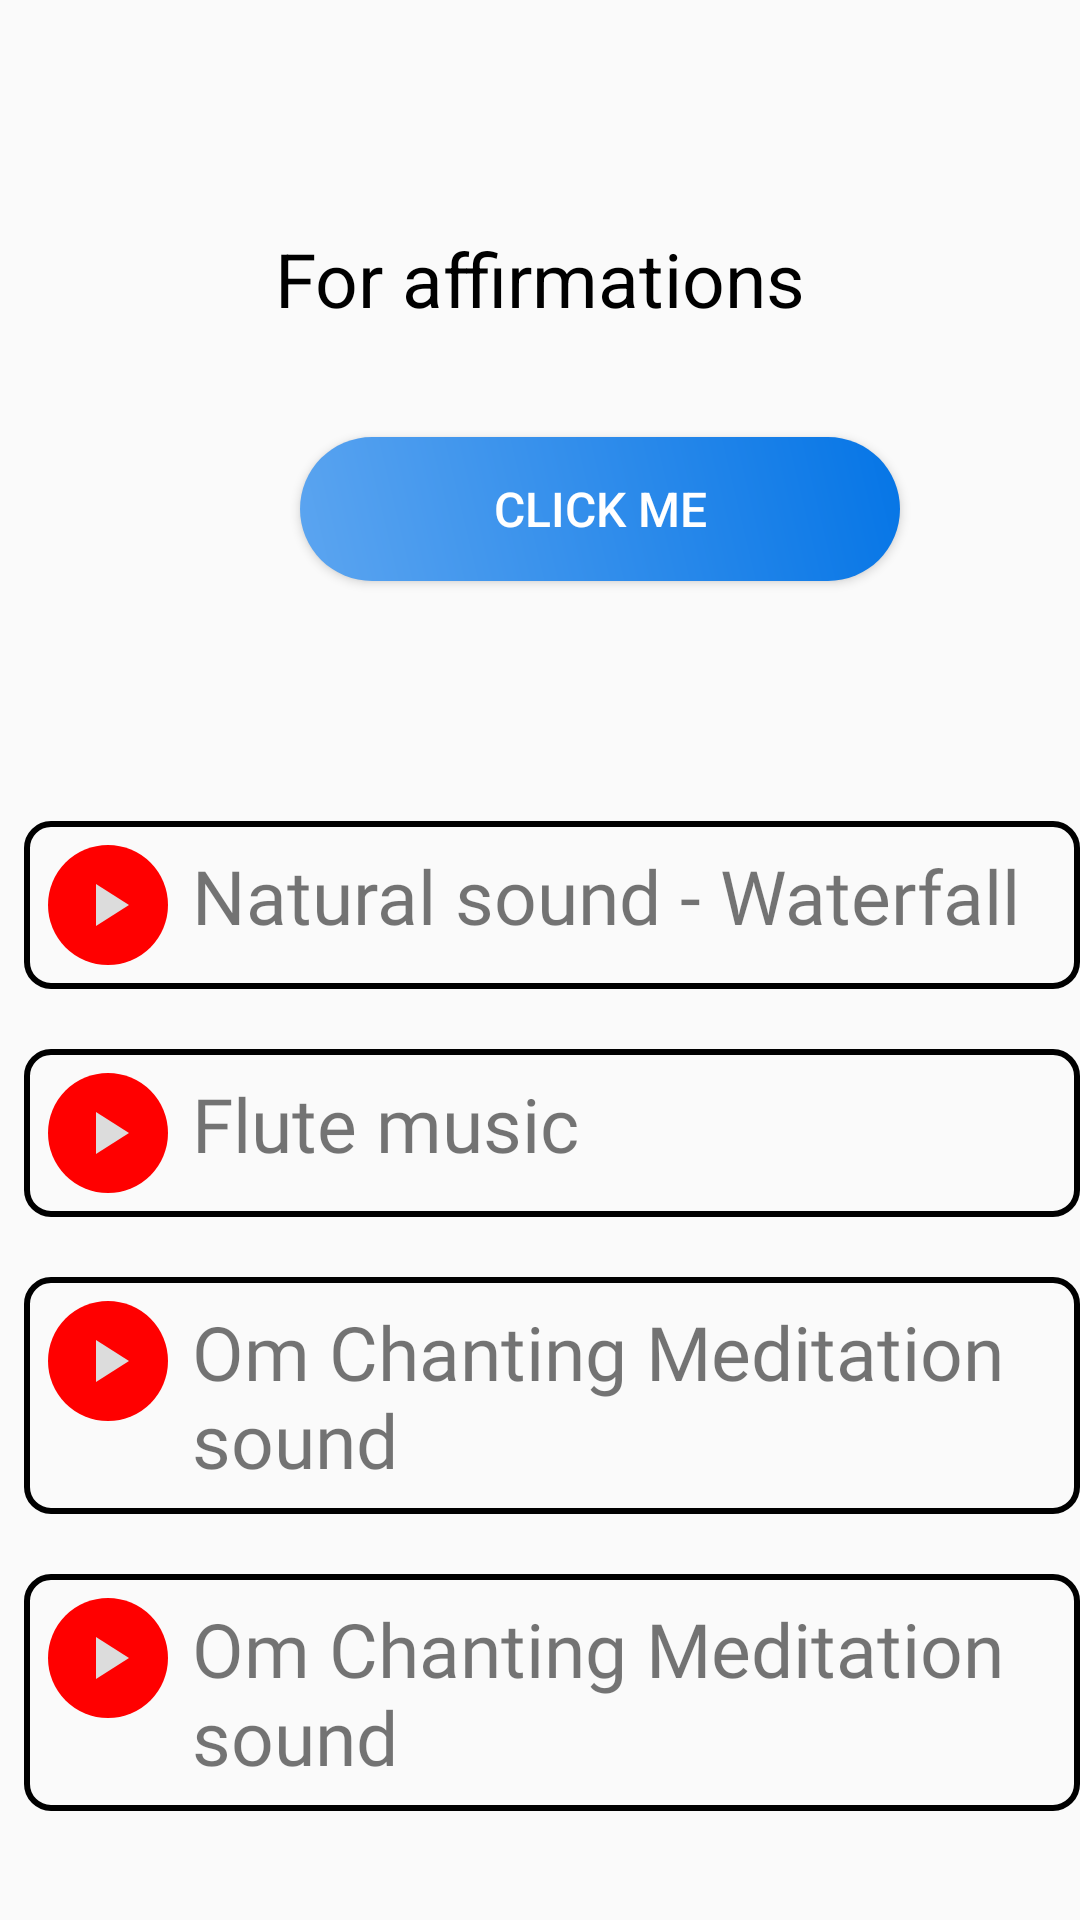

This screen was rendered from an Android layout file. Write that file and the resources it references.
<!-- AndroidManifest.xml: application theme Theme.MentalHealth -->
<!-- res/layout/activity_song.xml -->
<?xml version="1.0" encoding="utf-8"?>
<LinearLayout xmlns:android="http://schemas.android.com/apk/res/android"
    android:layout_width="match_parent"
    android:layout_height="match_parent"
    android:orientation="vertical">

    <TextView
        android:layout_width="match_parent"
        android:layout_height="wrap_content"
        android:id="@+id/aff"
        android:layout_marginTop="60dp"
        android:text="For affirmations"
        android:textColor="@color/black"
        android:textSize="25sp"
        android:gravity="center"
        android:padding="16dp" />

    <Button
        android:id="@+id/button"
        android:layout_marginTop="20dp"
        android:layout_marginStart="100dp"
        android:layout_width="200dp"
        android:layout_height="wrap_content"
        android:text="Click me"
        android:textColor="@color/white"
        android:textSize="16sp"
        android:gravity="center"
        android:padding="8dp"
        android:background="@drawable/rounded_button"/>

    <LinearLayout
        android:layout_marginTop="80dp"
        android:orientation="vertical"
        android:layout_marginStart="@dimen/nav_header_vertical_spacing"
        android:layout_width="match_parent"
        android:layout_height="match_parent">

        <LinearLayout
            android:orientation="horizontal"
            android:layout_width="match_parent"
            android:layout_height="wrap_content"
            android:padding="8dp"
            android:id="@+id/button1"
            android:background="@drawable/border_box">

            <ImageView
                android:background="@drawable/result_card"
                android:adjustViewBounds="true"
                android:src="@drawable/ic_play"
                android:layout_width="40dp"
                android:layout_height="40dp"
                android:padding="8dp" />

            <TextView
                android:layout_marginStart="8dp"
                android:fontFamily="@font/bariol_regular"
                android:textSize="25sp"
                android:text="Natural sound - Waterfall"
                android:layout_width="wrap_content"
                android:layout_height="wrap_content" />

        </LinearLayout>

        <LinearLayout
            android:orientation="horizontal"
            android:layout_width="match_parent"
            android:layout_height="wrap_content"
            android:layout_marginTop="20dp"
            android:padding="8dp"
            android:id="@+id/button2"
            android:background="@drawable/border_box">

            <ImageView
                android:background="@drawable/result_card"
                android:adjustViewBounds="true"
                android:src="@drawable/ic_play"
                android:layout_width="40dp"
                android:layout_height="40dp"
                android:padding="8dp" />

            <TextView
                android:layout_marginStart="8dp"
                android:fontFamily="@font/bariol_regular"
                android:textSize="25sp"
                android:text="Flute music"
                android:layout_width="wrap_content"
                android:layout_height="wrap_content" />

        </LinearLayout>

        <LinearLayout
            android:orientation="horizontal"
            android:layout_width="match_parent"
            android:layout_height="wrap_content"
            android:padding="8dp"
            android:layout_marginTop="20dp"
            android:background="@drawable/border_box"
            android:id="@+id/button3">

            <ImageView
                android:background="@drawable/result_card"
                android:adjustViewBounds="true"
                android:src="@drawable/ic_play"
                android:layout_width="40dp"
                android:layout_height="40dp"
                android:padding="8dp" />

            <TextView
                android:layout_marginStart="8dp"
                android:fontFamily="@font/bariol_regular"
                android:textSize="25sp"
                android:text="Om Chanting Meditation sound"
                android:layout_width="wrap_content"
                android:layout_height="wrap_content" />

        </LinearLayout>

        <LinearLayout
            android:orientation="horizontal"
            android:layout_width="match_parent"
            android:layout_height="wrap_content"
            android:padding="8dp"
            android:layout_marginTop="20dp"
            android:id="@+id/button4"
            android:background="@drawable/border_box">

            <ImageView
                android:background="@drawable/result_card"
                android:adjustViewBounds="true"
                android:src="@drawable/ic_play"
                android:layout_width="40dp"
                android:layout_height="40dp"
                android:padding="8dp" />

            <TextView
                android:layout_marginStart="8dp"
                android:fontFamily="@font/bariol_regular"
                android:textSize="25sp"
                android:text="Om Chanting Meditation sound"
                android:layout_width="wrap_content"
                android:layout_height="wrap_content" />

        </LinearLayout>

    </LinearLayout>

</LinearLayout>
<!-- resources referenced by this layout -->
<resources>
  <color name="black">#FF000000</color>
  <color name="white">#FFFFFFFF</color>
  <dimen name="nav_header_vertical_spacing">8dp</dimen>
  <!-- drawable border_box (drawable) -->
  <shape xmlns:android="http://schemas.android.com/apk/res/android">
      <solid android:color="@android:color/transparent" />
      <stroke
          android:width="2dp"
          android:color="@android:color/black" />
      <corners android:radius="8dp" />
  </shape>
  <!-- drawable ic_play (drawable) -->
  <vector android:height="24dp"
      android:tint="#DCDCDC"
      android:viewportHeight="24"
      android:viewportWidth="24"
      android:width="24dp"
      xmlns:android="http://schemas.android.com/apk/res/android">
      <path
          android:fillColor="@android:color/white"
          android:pathData="M8,5v14l11,-7z" />
  </vector>
  <!-- drawable result_card (drawable) -->
  <shape xmlns:android="http://schemas.android.com/apk/res/android" >
  
      <solid android:color="@color/red" />
  
      <corners
          android:bottomLeftRadius="20dp"
          android:bottomRightRadius="20dp"
          android:topLeftRadius="20dp"
          android:topRightRadius="20dp" />
  
  </shape>
  <!-- drawable rounded_button (drawable) -->
  <shape xmlns:android="http://schemas.android.com/apk/res/android">
      <corners android:radius="50dp" />
      <gradient
          android:startColor="#5CA5F0"
          android:endColor="#0575E6"
          android:angle="45" />
  
      <padding
          android:left="4dp"
          android:top="4dp"
          android:right="4dp"
          android:bottom="4dp" />
  </shape>
  <style name="Theme.MentalHealth" parent="Theme.AppCompat.Light.NoActionBar">
           Primary brand color.
          <item name="colorPrimary">@color/purple_500</item>
          <item name="colorPrimaryVariant">@color/purple_700</item>
          <item name="colorOnPrimary">@color/white</item>
          
          <item name="colorSecondary">@color/teal_200</item>
          <item name="colorSecondaryVariant">@color/teal_700</item>
          <item name="colorOnSecondary">@color/black</item>
          
          <item name="android:statusBarColor">?attr/colorPrimaryVariant</item>
           Customize your theme here.
      </style>
  <color name="red">#FFFF0000</color>
  <color name="purple_500">#FF6200EE</color>
  <color name="purple_700">#FF3700B3</color>
  <color name="teal_200">#FF03DAC5</color>
  <color name="teal_700">#FF018786</color>
</resources>
